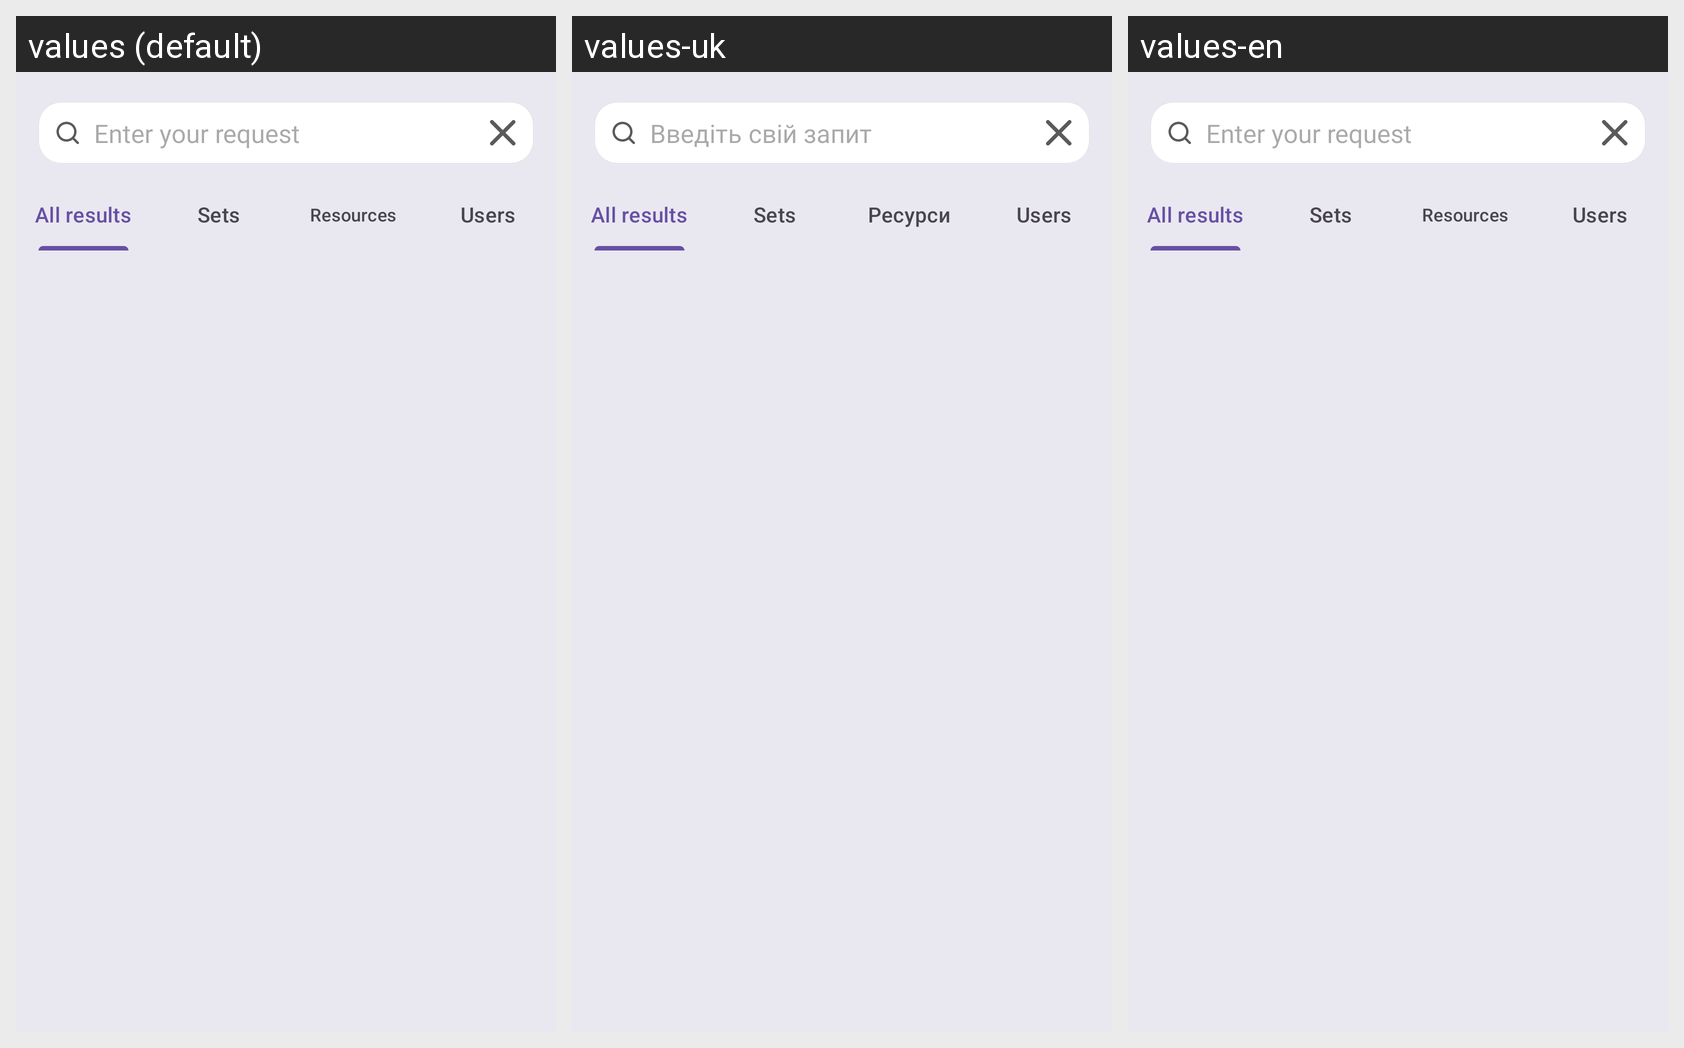

The Android screen above is rendered under several locales of the same app. Produce the string resources it draws, with the default and per-locale values.
Android screen res/layout/fragment_search.xml rendered under 3 locales, left to right: values (default), values-uk, values-en. Device: Nexus 5 (rendered at 1080×1920; each locale shown at half size, 540×960, under a caption strip naming it); theme Theme.PrepWise.
Strings drawn on this screen, with the default value and each locale's value (text and hints the layout hard-codes, and strings that could not be matched under every locale, appear in the picture but are not listed):

enter_your_request
  values: Enter your request
  values-uk: Введіть свій запит
  values-en: Enter your request

all_results
  values: All results
  values-uk: All results
  values-en: All results

Sets
  values: Sets
  values-uk: Sets
  values-en: Sets

resources
  values: Resources
  values-uk: Ресурси
  values-en: Resources

users
  values: Users
  values-uk: Users
  values-en: Users
